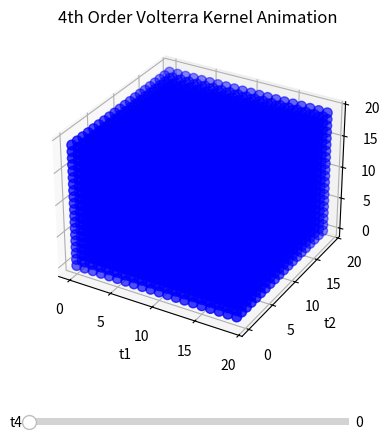
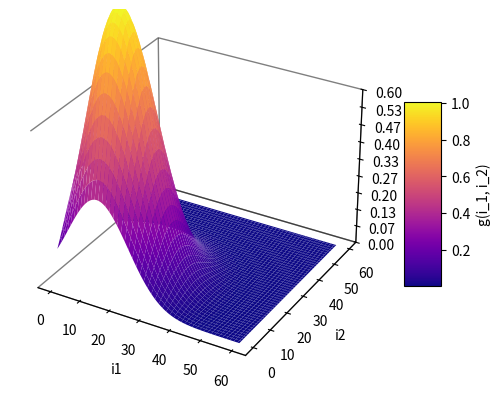
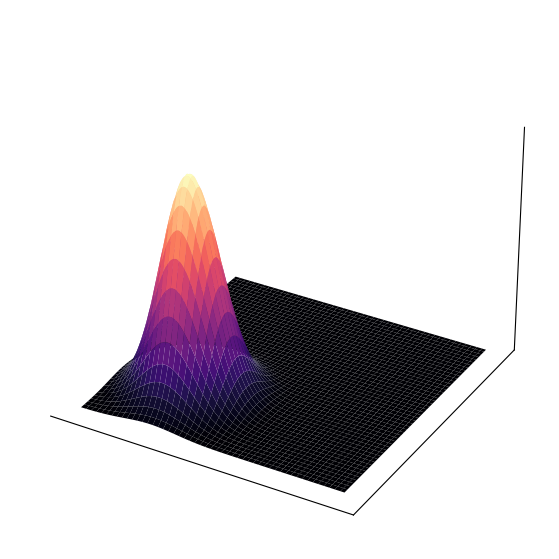
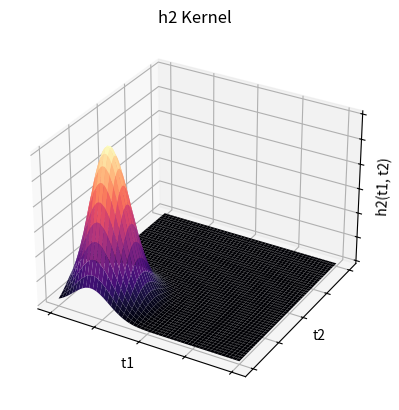

Write the Python code that produced these figures, in order.
from scipy.special import comb
from matplotlib import cm
import numpy as np
import matplotlib.pyplot as plt
from mpl_toolkits.mplot3d import Axes3D
from matplotlib.animation import FuncAnimation
from matplotlib.widgets import Slider

# Define the kernel dimension
dim = 20

# Initialize the kernel with zeros
h4 = np.zeros((dim, dim, dim, dim))

# Set values for main diagonal and neighbors
main_diagonal_value = 1.0
decay_factor = 0.2

# Populate the kernel with values
for t1 in range(dim):
    for t2 in range(dim):
        for t3 in range(dim):
            for t4 in range(dim):
                distance = abs(t1 - t2) + abs(t1 - t3) + abs(t1 - t4) + \
                    abs(t2 - t3) + abs(t2 - t4) + abs(t3 - t4)
                if distance <= 5:
                    h4[t1, t2, t3, t4] = (
                        main_diagonal_value - decay_factor * distance) * (-1 if distance % 2 else 1)

# Create meshgrid for the axes
t1, t2, t3 = np.meshgrid(np.arange(dim), np.arange(dim),
                         np.arange(dim), indexing='ij')

fig = plt.figure()
ax = fig.add_subplot(111, projection='3d')
plt.subplots_adjust(bottom=0.2)

# Initial scatter plot
sc = ax.scatter(t1.flatten(), t2.flatten(), t3.flatten(), c='b', s=50)
ax.set_xlabel('t1')
ax.set_ylabel('t2')
ax.set_zlabel('t3')
ax.set_title('4th Order Volterra Kernel Animation')

# Text annotation for t4 value
t4_text = ax.text2D(0.05, 0.95, "", transform=ax.transAxes)

# Slider for manual control of t4
axcolor = 'lightgoldenrodyellow'
ax_t4 = plt.axes([0.25, 0.05, 0.50, 0.03], facecolor=axcolor)
slider_t4 = Slider(ax_t4, 't4', 0, dim-1, valinit=0, valfmt='%0.0f')

# Update function for the plot


def update(frame):
    # Get the slice for the current frame (t4 index)
    current_kernel_slice = h4[:, :, :, frame]

    # Calculate colors and sizes based on the kernel values
    colors = np.where(current_kernel_slice.flatten() > 0, 'g', 'r')
    sizes = np.abs(current_kernel_slice.flatten()) * 100

    # Update the scatter plot
    sc._offsets3d = (t1.flatten(), t2.flatten(), t3.flatten())
    sc.set_array(np.where(current_kernel_slice.flatten() > 0, 1, -1))
    sc.set_sizes(sizes)

    # Update the text annotation
    t4_text.set_text(f"Current t4: {frame}")
    slider_t4.set_val(frame)  # Sync the slider with the animation

    return sc, t4_text


# Animation control
is_paused = False


def onClick(event):
    global is_paused
    if is_paused:
        ani.event_source.start()
    else:
        ani.event_source.stop()
    is_paused = not is_paused


fig.canvas.mpl_connect('button_press_event', onClick)

# Slider update function


def slider_update(val):
    frame = int(slider_t4.val)
    update(frame)
    fig.canvas.draw_idle()


slider_t4.on_changed(slider_update)

# Create the animation
ani = FuncAnimation(fig, update, frames=np.arange(dim),
                    interval=250, repeat=True)

plt.show()


# ############################################################################################################

# import numpy as np
# import matplotlib.pyplot as plt
# from mpl_toolkits.mplot3d import Axes3D
# from matplotlib.animation import FuncAnimation
# from matplotlib.widgets import Slider

# # Define the kernel dimension
# dim = 50

# # Initialize the kernel with zeros
# h4 = np.zeros((dim, dim, dim, dim))

# # Set values for main diagonal and neighbors
# main_diagonal_value = 1.0
# decay_factor = 0.2

# # Populate the kernel with values
# for t1 in range(dim):
#     for t2 in range(dim):
#         for t3 in range(dim):
#             for t4 in range(dim):
#                 distance = abs(t1 - t2) + abs(t1 - t3) + abs(t1 - t4) + \
#                     abs(t2 - t3) + abs(t2 - t4) + abs(t3 - t4)
#                 if distance <= 5:
#                     h4[t1, t2, t3, t4] = (
#                         main_diagonal_value - decay_factor * distance) * (-1 if distance % 2 else 1)

# # Create meshgrid for the axes
# t1, t2, t3 = np.meshgrid(np.arange(dim), np.arange(dim),
#                          np.arange(dim), indexing='ij')

# fig = plt.figure()
# ax = fig.add_subplot(111, projection='3d')
# plt.subplots_adjust(bottom=0.2)

# # Initial scatter plot
# colors = np.where(h4[:, :, :, 0].flatten() > 0, 'g', 'r')
# sizes = np.abs(h4[:, :, :, 0].flatten()) * 100
# sc = ax.scatter(t1.flatten(), t2.flatten(), t3.flatten(), c=colors, s=sizes)
# ax.set_xlabel('t1')
# ax.set_ylabel('t2')
# ax.set_zlabel('t3')
# ax.set_title('4th Order Volterra Kernel Animation')

# # Text annotation for t4 value
# t4_text = ax.text2D(0.05, 0.95, "Current t4: 0", transform=ax.transAxes)

# # Slider for manual control of t4
# axcolor = 'lightgoldenrodyellow'
# ax_t4 = plt.axes([0.25, 0.05, 0.50, 0.03], facecolor=axcolor)
# slider_t4 = Slider(ax_t4, 't4', 0, dim-1, valinit=0, valfmt='%0.0f')


# def update(frame):
#     # Get the slice for the current frame (t4 index)
#     current_kernel_slice = h4[:, :, :, frame]

#     # Calculate colors and sizes based on the kernel values
#     colors = np.where(current_kernel_slice.flatten() > 0, 'g', 'r')
#     sizes = np.abs(current_kernel_slice.flatten()) * 100

#     # Update the scatter plot
#     sc._offsets3d = (t1.flatten(), t2.flatten(), t3.flatten())
#     sc.set_facecolor(colors)
#     sc._sizes = sizes

#     # Update the text annotation
#     t4_text.set_text(f"Current t4: {frame}")
#     fig.canvas.draw_idle()


# def slider_update(val):
#     frame = int(slider_t4.val)
#     update(frame)


# slider_t4.on_changed(slider_update)

# # Create the animation
# ani = FuncAnimation(fig, update, frames=np.arange(dim),
#                     interval=500, repeat=True)

# plt.show()


############################################################################################################


# a Gaussian-like function with a larger variance and exponential decay

def f(x, y):
    return np.exp(-((x - 15)**2 + (y - 15)**2) / 200) * np.exp(-0.01 * (x + y - 30))


x = np.linspace(0, 60, 100)
y = np.linspace(0, 60, 100)
X, Y = np.meshgrid(x, y)
Z = f(X, Y)

fig = plt.figure()
ax = fig.add_subplot(111, projection='3d')

surf = ax.plot_surface(X, Y, Z, cmap=cm.plasma, edgecolor='none')

ax.grid(False)
ax.xaxis.pane.set_edgecolor('k')
ax.yaxis.pane.set_edgecolor('k')
ax.zaxis.pane.set_edgecolor('k')
ax.xaxis.pane.fill = False
ax.yaxis.pane.fill = False
ax.zaxis.pane.fill = False

# Customize the z-axis
ax.set_zlim(0, 0.6)
ax.zaxis.set_major_locator(plt.LinearLocator(10))
ax.zaxis.set_major_formatter(plt.FuncFormatter(lambda x, _: f'{x:.02f}'))

#
cbar = fig.colorbar(surf, shrink=0.5, aspect=5)
cbar.set_label('g(i_1, i_2)')

ax.set_xlabel('i1')
ax.set_ylabel('i2')
ax.set_zlabel('g(i1, i2)')

plt.show()


# Define the function

def f(x, y):
    return np.exp(-((x - 28)**2 + (y - 28)**2) / 200) * np.exp(-0.01 * (x + y - 30))


x = np.linspace(0, 100, 200)
y = np.linspace(0, 100, 200)
X, Y = np.meshgrid(x, y)
Z = f(X, Y)

fig = plt.figure(figsize=(10, 7))
ax = fig.add_subplot(111, projection='3d')

surf = ax.plot_surface(X, Y, Z, cmap=cm.magma, edgecolor='none')

ax.grid(False)
ax.xaxis.pane.fill = False
ax.yaxis.pane.fill = False
ax.zaxis.pane.fill = False
ax.xaxis.pane.set_edgecolor('w')
ax.yaxis.pane.set_edgecolor('w')
ax.zaxis.pane.set_edgecolor('w')

# Hide the axes ticks
ax.set_xticks([])
ax.set_yticks([])
ax.set_zticks([])

ax.set_xlabel('')
ax.set_ylabel('')
ax.set_zlabel('')

plt.show()

############################################################################################################
# Define a two-dimensional Gaussian function


def gaussian_2d(x, y, A, mux, muy, sigmax, sigmay):
    return A * np.exp(-((x - mux)**2 / (2 * sigmax**2) + (y - muy)**2 / (2 * sigmay**2)))


# Generate x, y values
x = np.linspace(0, 80, 400)
y = np.linspace(0, 80, 400)
X, Y = np.meshgrid(x, y)

# Parameters for the Gaussian
A = 0.00006  # Amplitude
mux = 15  # Mean along x
muy = 15  # Mean along y
sigmax = 8  # Standard deviation along x
sigmay = 8  # Standard deviation along y

# Calculate Z values
Z = gaussian_2d(X, Y, A, mux, muy, sigmax, sigmay)

# Create a 3D plot
fig = plt.figure()
ax = fig.add_subplot(111, projection='3d')
ax.plot_surface(X, Y, Z, cmap=cm.magma)

ax.set_xticklabels([])
ax.set_yticklabels([])
ax.set_zticklabels([])

# Adjust label positions closer to the axes
ax.set_xlabel('t1 ', labelpad=-10)
ax.set_ylabel('t2', labelpad=-10)
ax.set_zlabel('h2(t1, t2)', labelpad=-10)
ax.set_title('h2 Kernel')

plt.show()


############################################################################################################
